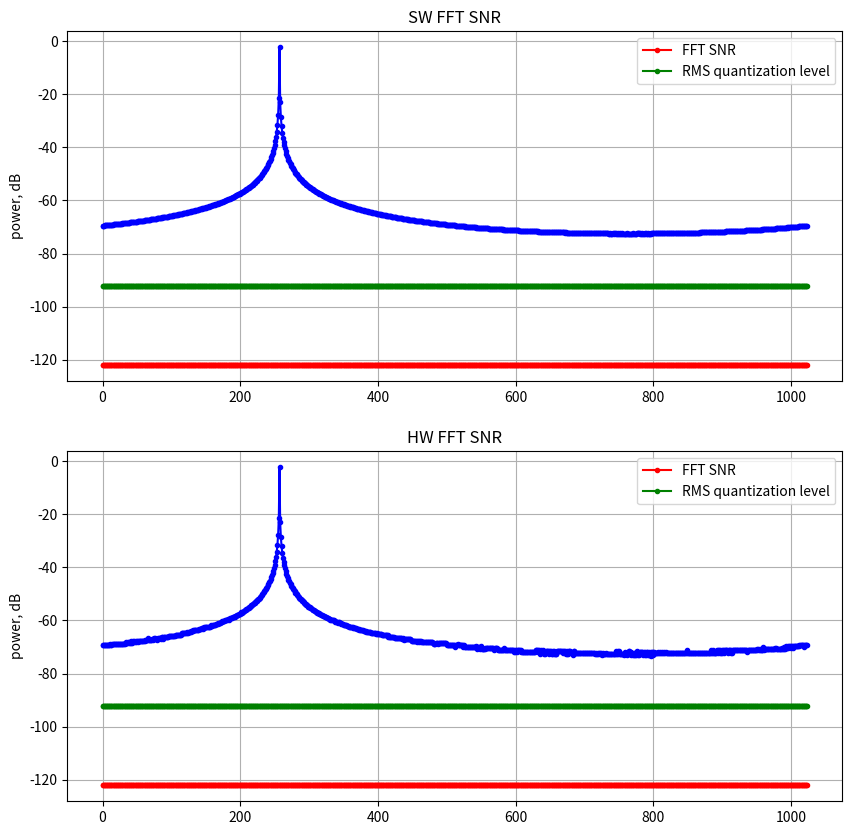
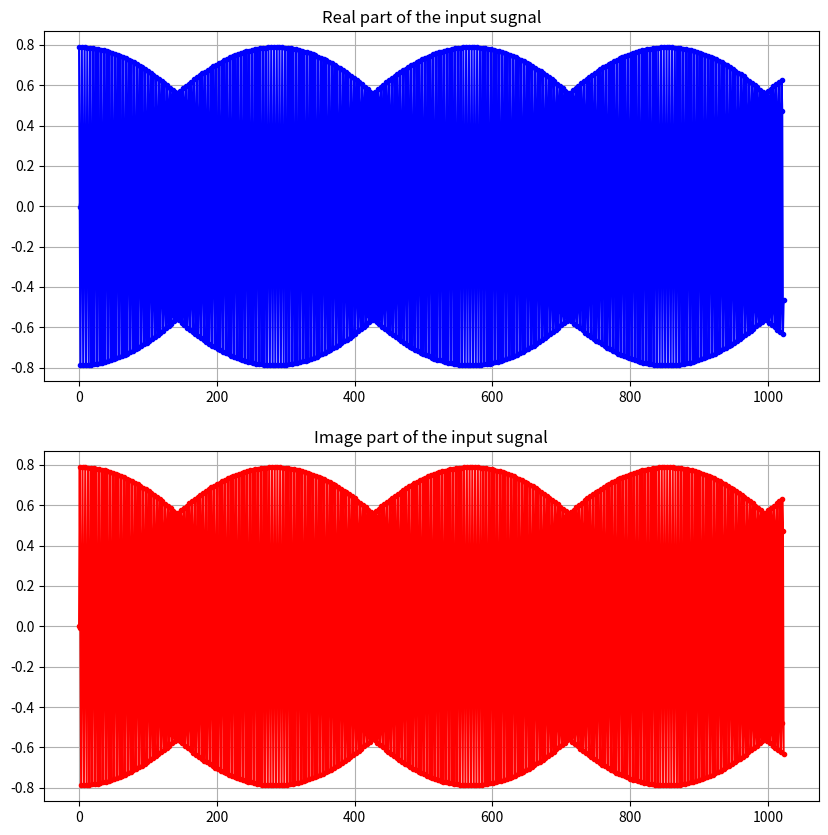
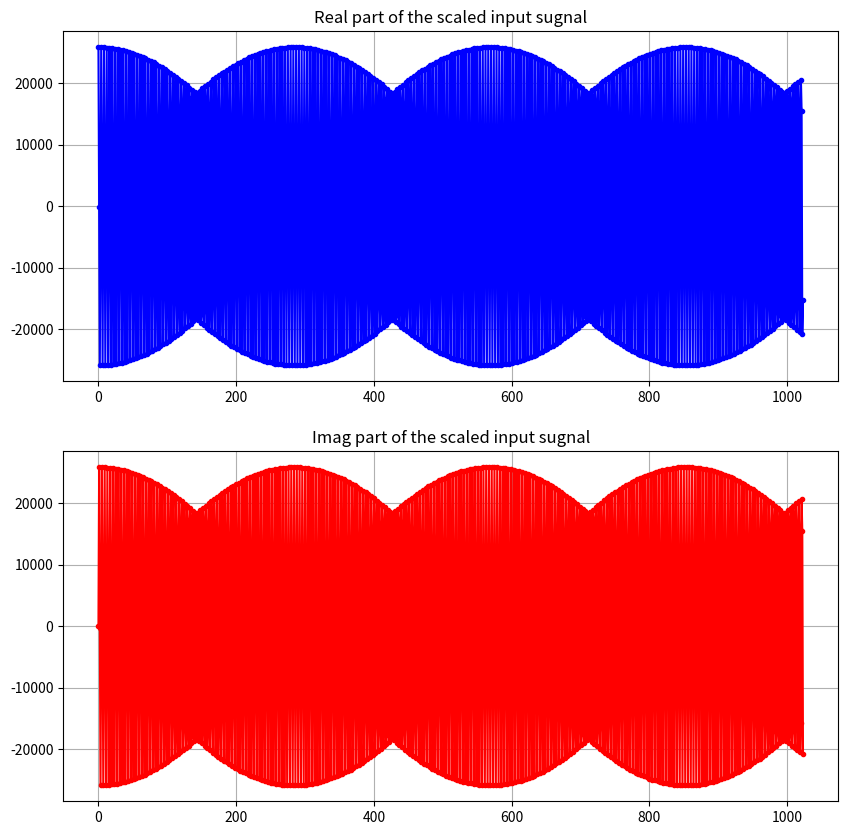

Reproduce these figures in Python, in order.
import numpy as np
import matplotlib.pyplot as plt


Npoints = 1024
nbin    = Npoints / 4 + .9
SNR_dB  = 90

Nq      = 15
SNR_q   = 6.02*Nq + 1.76
print('RMS quantization is {} dB'.format(SNR_q))
SNR_fft = 10*np.log10(Npoints)
SNR_full= SNR_q + SNR_fft

Ampl    = 2**15

def revBits(n, no_of_bits):
    result = 0
    for i in range(no_of_bits):
        result <<= 1
        result |= n & 1
        n >>= 1
    return result

def butter_time_int16(x, y, w):
    """
    Radix 2 butterfly implementation (decimation-in-time) with rounding to int16 and scaling factor for output
    @param complex int16 x:  FFT complex point (sample)
    @param complex int16 y:  FFT complex point (sample)
    @param complex int16 w:  Complex coefficient
    @return x_t, y_t complex  int16 samples
    """
    y_w = np.round((y * w)/Ampl) # rounding back to 16 bits after multiplication
    y_t = x - y_w
    x_t = x + y_w
    return x_t/2, y_t/2

def coef_init(Npoints):
    """
    Twiddling coefficients generation 
    @param int Npoints:  length of FFT
    @return wk_16 complex int16 coefficient array
    """
    wk_16 = np.zeros(Npoints, dtype='complex')
    for k in range(Npoints):
        wk_16[k] = np.round(Ampl * np.exp(-1j*2*np.pi*k / Npoints))
    return wk_16


def fft_dit(x, w, d_order='normal'):
    """
    FFT decimation-in-time implementation 
    @param  complex int16 x: input data
    @param  complex int16 w: twiddling coefficients
    @return complex int16 y: output data
    """
    Np = np.size(x)
    Ns = int(np.log2(Np))
    Y_int16 = np.zeros((Ns + 1, Np), dtype=complex)
    Y_int16[0, :] = x[:]
    for casc in range(Ns):
        d = 0
        for k in range(Np // 2):
            idx_w = int(np.mod(k, 2**casc))*2**(Ns - 1 - casc)
            if np.mod(k, 2**casc) == 0:
                d = 2*k
            idx_1 = revBits(d, Ns)
            idx_2 = revBits(d + 2**casc, Ns)
            d = d + 1
            Y_int16[casc + 1, idx_1], Y_int16[casc + 1, idx_2] = butter_time_int16(Y_int16[casc, idx_1], Y_int16[casc, idx_2], w[idx_w])
            # if(casc == 2):
                # print(w[idx_w])
                # print(idx_w)
    y = np.zeros(Np, dtype=complex)
    if(d_order=='normal'):
        for k in range(Np):
            y[k] = np.round(Y_int16[Ns, revBits(k, Ns)])
    else:
        for k in range(Np):
            y[k] = np.round(Y_int16[Ns, k])
            
    return y

s        = 10**(SNR_dB/20) *  np.exp(2*1j*np.pi*nbin*np.arange(Npoints)/Npoints) + np.random.randn(Npoints)
s       *= 10**(-SNR_q/20)
# n        =   # np.linalg.norm(n)
xn       = s
x_16     = np.round(Ampl*xn)

xf = np.fft.fft(s)/Npoints

wk_16 = coef_init(Npoints)
py_cmpx  = fft_dit(x_16, wk_16, 'normal')/Ampl

plt.figure(num=3,figsize=(10,10))
plt.subplot(211)
plt.plot(np.real(x_16), '.-b')
plt.title('Real part of the scaled input sugnal')
plt.grid()

plt.subplot(212)
plt.plot(np.imag(x_16), '.-r')
plt.title('Imag part of the scaled input sugnal')
plt.grid()


plt.figure(num=2,figsize=(10,10))
plt.subplot(211)
plt.plot(np.real(s), '.-b')
plt.title('Real part of the input sugnal')
plt.grid()

plt.subplot(212)
plt.plot(np.imag(s), '.-r')
plt.title('Image part of the input sugnal')
plt.grid()

plt.figure(num=1,figsize=(10,10))
plt.subplot(211)
plt.plot(20*np.log10(np.abs(xf)), '.-b')
plt.plot(-SNR_full * np.ones(Npoints), '.-r', label='FFT SNR')
plt.plot(-SNR_q * np.ones(Npoints), '.-g', label='RMS quantization level')
plt.title('SW FFT SNR')
plt.ylabel('power, dB')
plt.legend()

plt.grid()

plt.subplot(212)
plt.plot(20*np.log10(np.abs(py_cmpx)), '.-b')
plt.plot(-SNR_full * np.ones(Npoints), '.-r', label='FFT SNR')
plt.plot(-SNR_q * np.ones(Npoints), '.-g', label='RMS quantization level')
plt.title('HW FFT SNR')
plt.ylabel('power, dB')
plt.legend()
plt.grid()

plt.show()